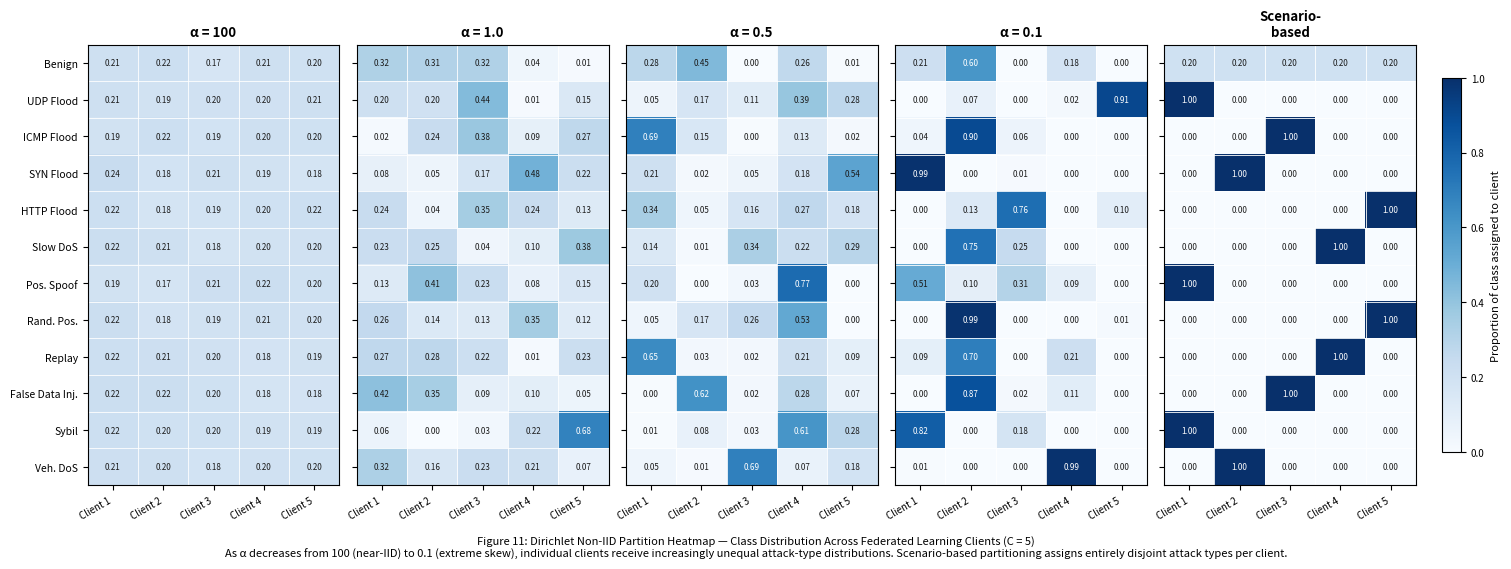

This figure's Python source: (Note: this script raises an exception after producing the figure.)
"""
Generate Figure 11: Dirichlet non-IID partition heatmap.
Shows class distribution across FL clients under alpha = 100, 1.0, 0.5, 0.1
and scenario-based partitioning (C=5 clients in all panels).
Saved to: federated-learning/output/figures/partition_heatmap.png
"""

import matplotlib
matplotlib.use('Agg')
import matplotlib.pyplot as plt
import matplotlib.colors as mcolors
import numpy as np

SEED = 42
rng  = np.random.default_rng(SEED)

# ── Attack-type labels (12 classes) ──────────────────────────────────────────
CLASSES = [
    'Benign', 'UDP Flood', 'ICMP Flood', 'SYN Flood',
    'HTTP Flood', 'Slow DoS', 'Pos. Spoof', 'Rand. Pos.',
    'Replay', 'False Data Inj.', 'Sybil', 'Veh. DoS',
]
K = len(CLASSES)   # 12
C = 5              # clients

# ── Simulate Dirichlet partitions ─────────────────────────────────────────────
def dirichlet_partition(alpha, n_classes, n_clients, seed):
    rng_local = np.random.default_rng(seed)
    # Draw proportions per class across clients
    props = rng_local.dirichlet([alpha] * n_clients, size=n_classes)  # (K, C)
    return props  # rows=classes, cols=clients

# ── Scenario-based partition: each client owns disjoint attack scenarios ───────
def scenario_partition(n_classes, n_clients):
    # Client 0 gets Benign + 2 attacks; remaining 4 clients get 2-3 attacks each
    mat = np.zeros((n_classes, n_clients))
    # Benign is shared roughly by all clients
    mat[0, :] = 0.20  # each client sees ~20% of benign
    # Assign attack classes exclusively
    attack_indices = list(range(1, n_classes))
    np.random.seed(42)
    np.random.shuffle(attack_indices)
    chunks = np.array_split(attack_indices, n_clients)
    for c_idx, chunk in enumerate(chunks):
        for cls_idx in chunk:
            mat[cls_idx, c_idx] = 1.0
    # Normalise each class row so proportions sum to 1
    row_sums = mat.sum(axis=1, keepdims=True)
    row_sums[row_sums == 0] = 1
    mat = mat / row_sums
    return mat

alphas = [100, 1.0, 0.5, 0.1]
partition_data = {}
for a in alphas:
    partition_data[f'α = {a}'] = dirichlet_partition(a, K, C, seed=42)
partition_data['Scenario-\nbased'] = scenario_partition(K, C)

titles = list(partition_data.keys())
n_panels = len(titles)   # 5

# ── Plot ───────────────────────────────────────────────────────────────────────
fig, axes = plt.subplots(1, n_panels, figsize=(15, 5.2), constrained_layout=True)
fig.patch.set_facecolor('white')

cmap = plt.cm.Blues

client_labels = [f'Client {i+1}' for i in range(C)]

for ax, title, key in zip(axes, titles, titles):
    mat = partition_data[key]   # shape (K, C)
    im = ax.imshow(mat, aspect='auto', cmap=cmap, vmin=0, vmax=1,
                   interpolation='nearest')

    ax.set_xticks(range(C))
    ax.set_xticklabels(client_labels, fontsize=7, rotation=30, ha='right')
    ax.set_yticks(range(K))
    if ax == axes[0]:
        ax.set_yticklabels(CLASSES, fontsize=7.5)
    else:
        ax.set_yticklabels([])

    ax.set_title(title, fontsize=9.5, fontweight='bold', pad=6)

    # Annotate cells with proportion value
    for r in range(K):
        for c in range(C):
            val = mat[r, c]
            colour = 'white' if val > 0.55 else '#1A1A1A'
            ax.text(c, r, f'{val:.2f}', ha='center', va='center',
                    fontsize=5.8, color=colour)

    # Grid lines
    for x in np.arange(-0.5, C, 1):
        ax.axvline(x, color='white', linewidth=0.6)
    for y in np.arange(-0.5, K, 1):
        ax.axhline(y, color='white', linewidth=0.6)

# Shared colour bar
cbar = fig.colorbar(im, ax=axes, orientation='vertical',
                    fraction=0.015, pad=0.02, shrink=0.85)
cbar.set_label('Proportion of class assigned to client', fontsize=8)
cbar.ax.tick_params(labelsize=7)

fig.suptitle(
    'Figure 11: Dirichlet Non-IID Partition Heatmap — Class Distribution Across '
    'Federated Learning Clients (C = 5)\n'
    'As α decreases from 100 (near-IID) to 0.1 (extreme skew), '
    'individual clients receive increasingly unequal attack-type distributions. '
    'Scenario-based partitioning assigns entirely disjoint attack types per client.',
    fontsize=8, y=-0.02, ha='center',
)

out_path = 'federated-learning/output/figures/partition_heatmap.png'
plt.savefig(out_path, dpi=180, bbox_inches='tight', facecolor='white')
plt.close()
print(f'Saved: {out_path}')
